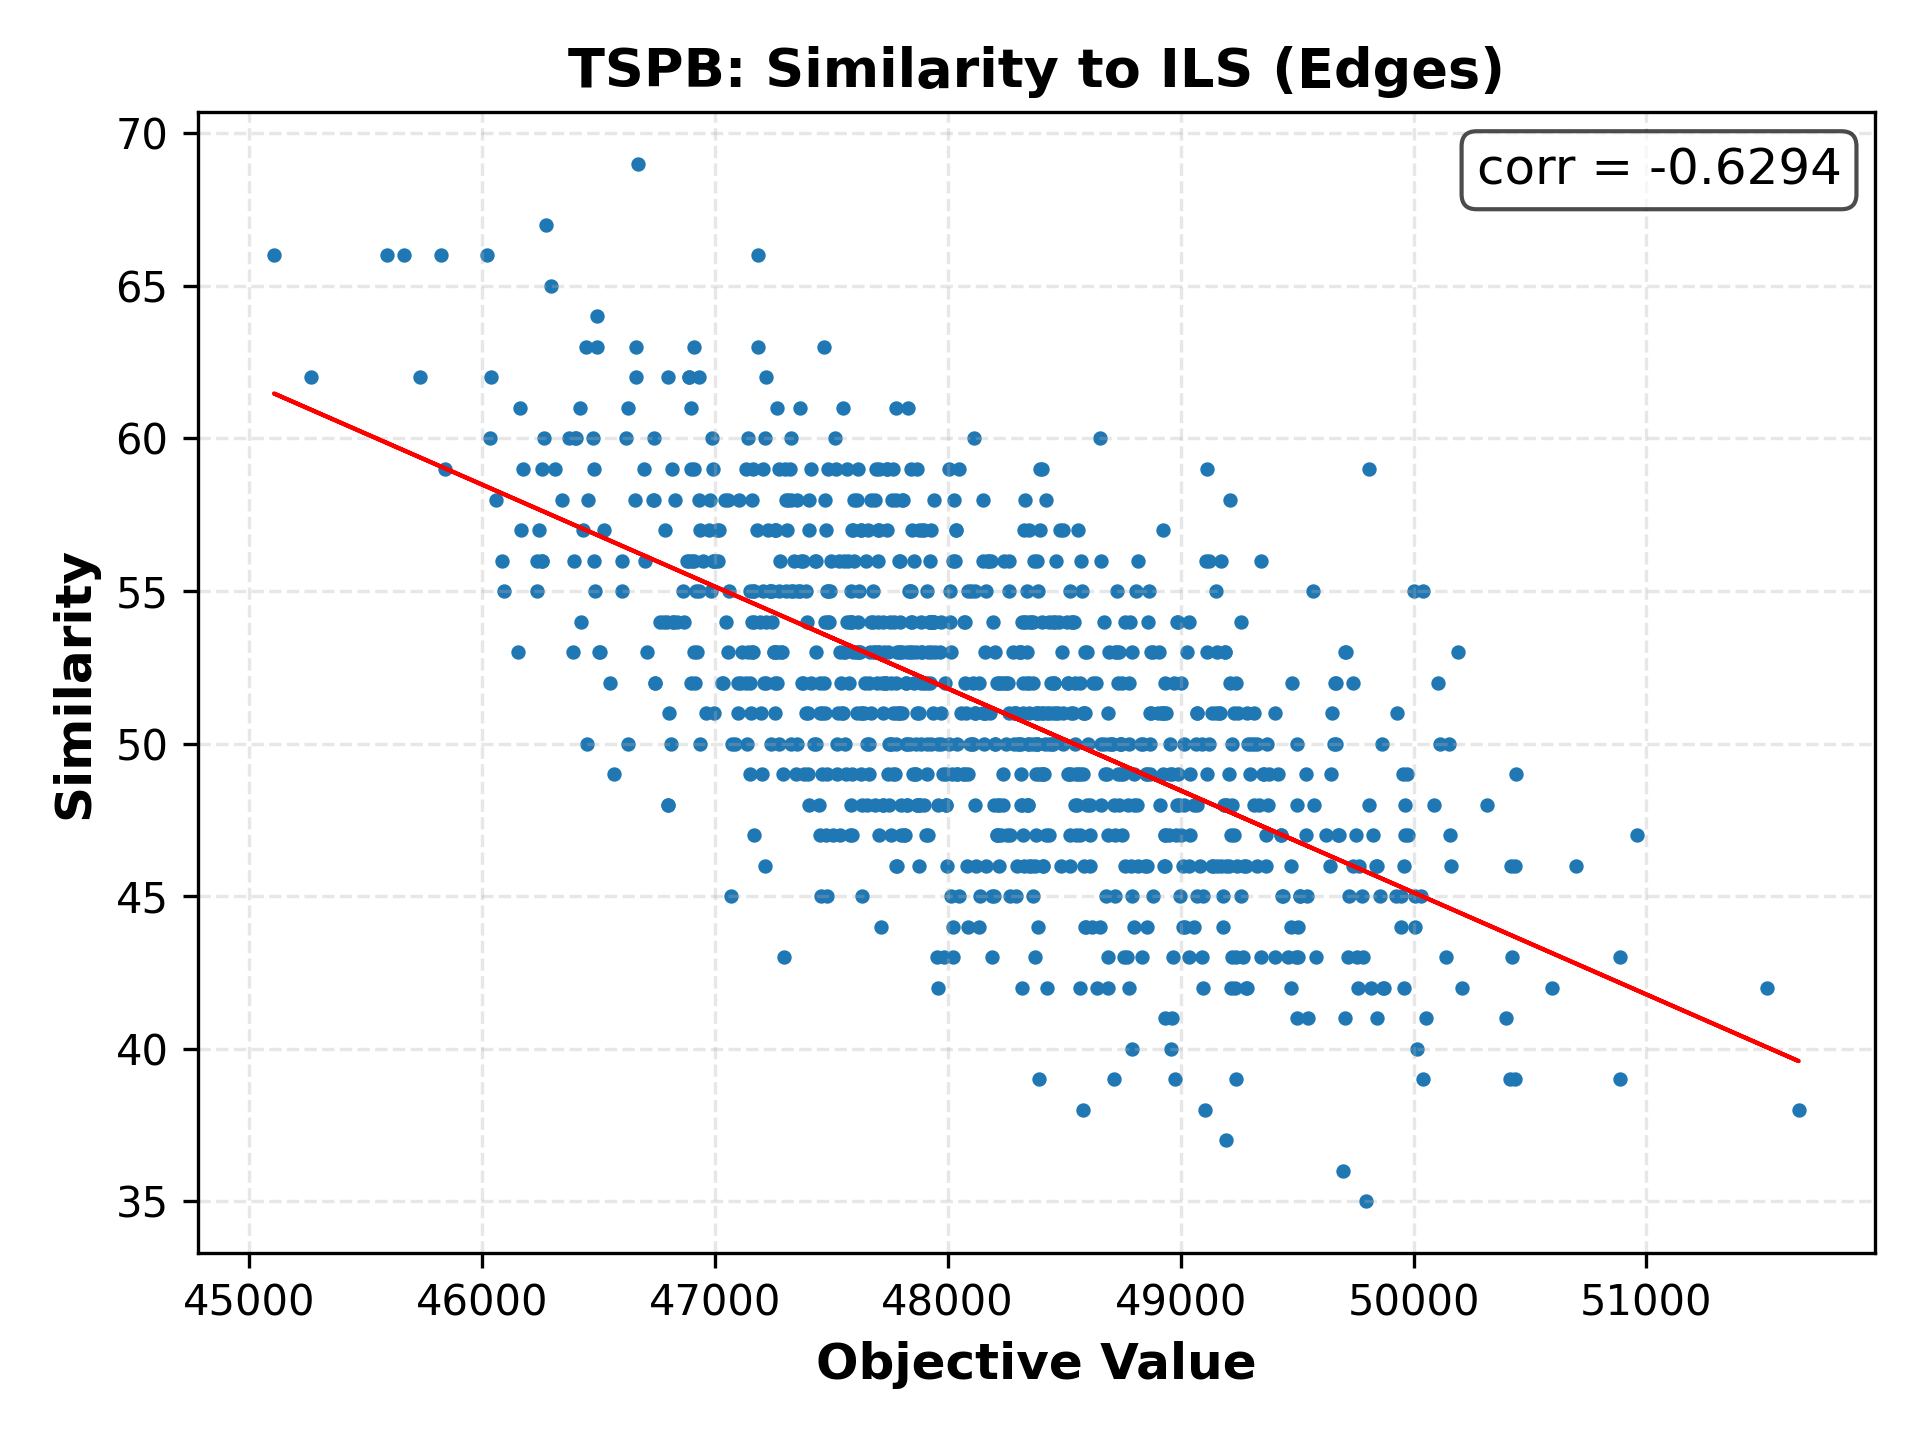

Source data for this figure (header and first rows):
49542, 45
47755, 50
47856, 56
47525, 50
48801, 48
46344, 58
47719, 52
49114, 53
48349, 46
48404, 54
47276, 50
48089, 44
46565, 49
48855, 44
48566, 49
46788, 57
47700, 53
49171, 51
49573, 48
49538, 49
48150, 56
48304, 50
48418, 50
46601, 56
48742, 49
47876, 46
46494, 63
48671, 54
46910, 56
48694, 53
47631, 45
48396, 59
49742, 52
46865, 55
48408, 49
47556, 56
48221, 46
49302, 50
48718, 47
47935, 51
47905, 47
48466, 56
48021, 43
48902, 51
46086, 56
48101, 55
48166, 55
46482, 56
47425, 50
48933, 47
49499, 50
49286, 51
47393, 55
48602, 50
49057, 44
49368, 47
48959, 40
46247, 57
49648, 51
49931, 51
49336, 48
... 939 more rows
